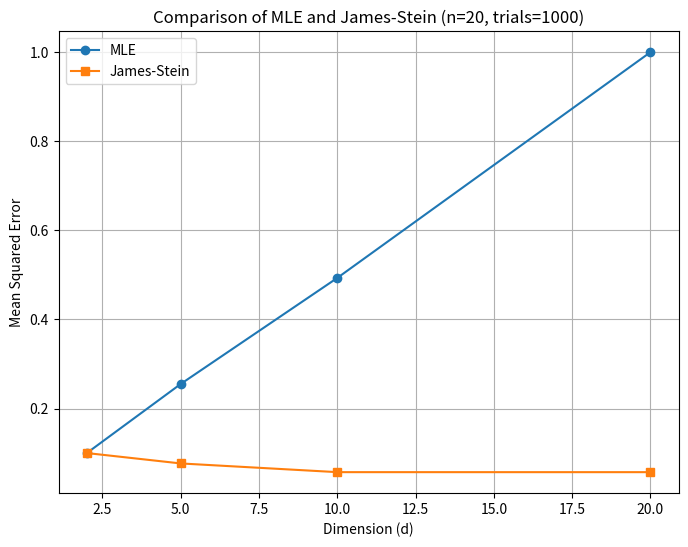

Here is the Python script that generated this plot:
import numpy as np
import matplotlib.pyplot as plt

def james_stein_estimator(X):
    """
    Compute the James-Stein estimator for a dataset X.
    Assumptions:
      - Observations in rows of X: shape (n, d)
      - Identity covariance
      - Target shrinkage point: the zero vector

    The James-Stein estimator for the mean is:
      theta_JS = (1 - (d-2)/sum(xbar^2)) * xbar, if sum(xbar^2) > 0
      If sum(xbar^2) = 0, it's just zero.
    """
    n, d = X.shape
    xbar = np.mean(X, axis=0)
    norm2 = np.sum(xbar**2)
    if norm2 > 0:
        shrinkage = max(0, 1 - (d - 2) / (n * norm2))
        return shrinkage * xbar
    else:
        return xbar  # which is zero anyway in this case

def mle_estimator(X):
    """
    The MLE for the mean under a normal model is just the sample mean.
    """
    return np.mean(X, axis=0)

def simulate_comparison(n=20, dimensions=[1,2,5,10,20,50], num_trials=10000, random_seed=42):
    """
    Simulate and compare MLE and James-Stein estimators for different dimensions.

    Parameters:
      - n: sample size
      - dimensions: list of dimensions to test
      - num_trials: number of simulated datasets per dimension
      - random_seed: for reproducibility
    """
    np.random.seed(random_seed)
    
    mse_mle = []
    mse_js = []
    
    for d in dimensions:
        # True parameters
        true_mean = np.zeros(d)  # we assume a zero mean to highlight shrinkage
        cov = np.eye(d)
        
        # Track errors for this dimension
        errors_mle = []
        errors_js = []

        for _ in range(num_trials):
            X = np.random.multivariate_normal(mean=true_mean, cov=cov, size=n)

            # Compute estimators
            theta_mle = mle_estimator(X)
            theta_js = james_stein_estimator(X)

            # Compute squared error
            error_mle = np.sum((theta_mle - true_mean)**2)
            error_js = np.sum((theta_js - true_mean)**2)

            errors_mle.append(error_mle)
            errors_js.append(error_js)

        mse_mle.append(np.mean(errors_mle))
        mse_js.append(np.mean(errors_js))
    
    return dimensions, mse_mle, mse_js


if __name__ == "__main__":
    # Example parameters
    n = 20
    dimensions = [2, 5, 10, 20]
    num_trials = 1000

    dims, mle_risks, js_risks = simulate_comparison(n=n, dimensions=dimensions, num_trials=num_trials)

    # Print results
    print("Dimension | MLE Risk | James-Stein Risk")
    for d, m_mle, m_js in zip(dims, mle_risks, js_risks):
        print(f"{d:9d} | {m_mle:9.6f} | {m_js:9.6f}")

    # Plot results
    plt.figure(figsize=(8,6))
    plt.plot(dims, mle_risks, marker='o', label='MLE')
    plt.plot(dims, js_risks, marker='s', label='James-Stein')
    plt.xlabel('Dimension (d)')
    plt.ylabel('Mean Squared Error')
    plt.title(f'Comparison of MLE and James-Stein (n={n}, trials={num_trials})')
    plt.legend()
    plt.grid(True)
    plt.savefig('js_vs_mle.png')
    plt.show()

